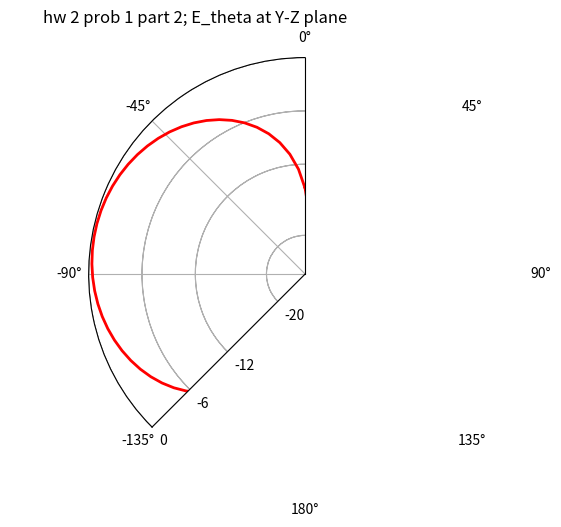
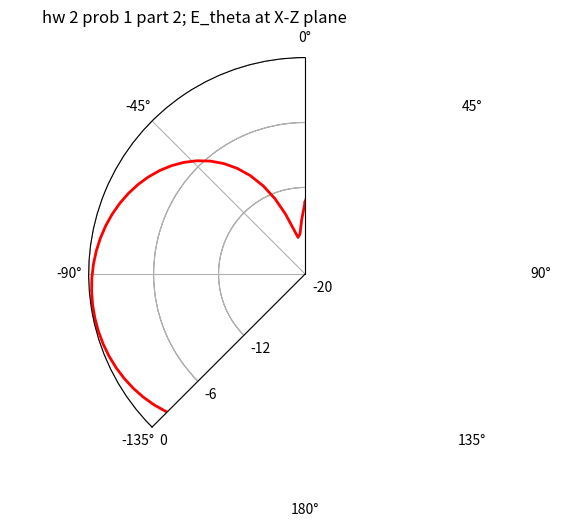
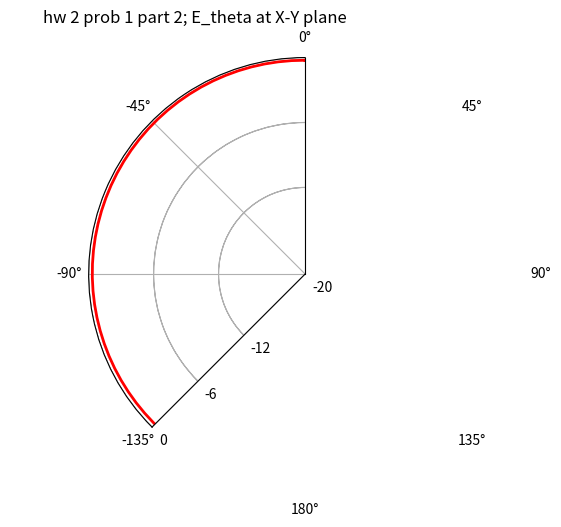
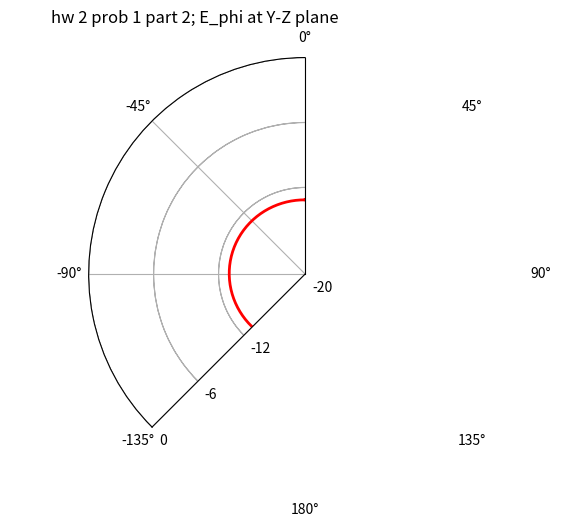
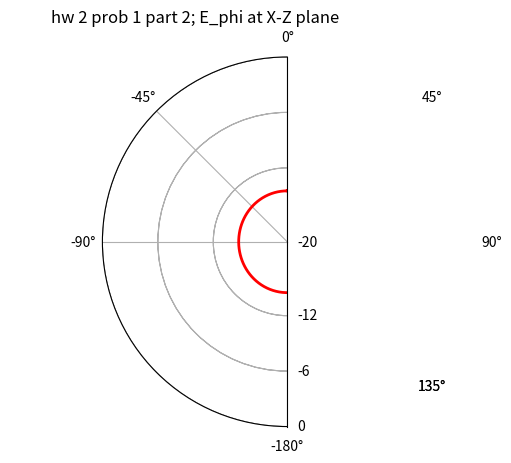
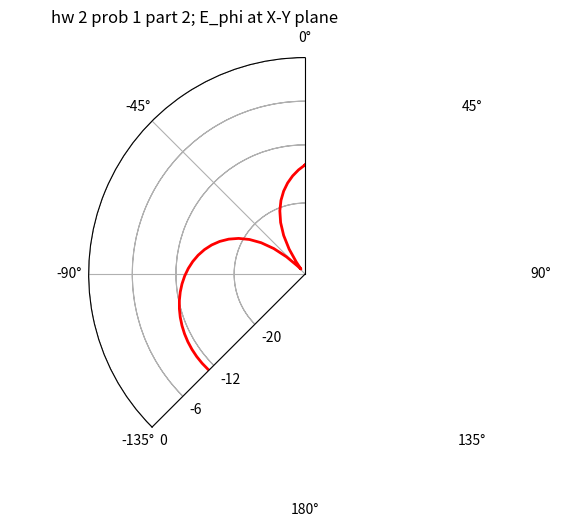

These charts were generated, in order, by the following Python code:
__author__ = 'hpan'


import numpy as np
import matplotlib.pyplot as pyplot
from scipy.integrate import quad

import cmath
import math
from math import sin
from math import cos
from mpl_toolkits.mplot3d.axes3d import Axes3D
#---------------------Constants-------------------------
pi = math.pi
mu_0 = 4*pi*1e-7    #permeability
epsilon_0 = 1e-9/(36*pi)    #permitivity
eta = 120*pi    #intrinsic impedance
dB_Np = 20/math.log(10,math.exp(1))     # 8.68 db per Np
#-----------------------------------------------------------
# hw 2 problem 1 part 2:
# hw 2 problem 1.a:

##--------------------------first section: (0,0,L/4) to (0,L/8,L/4)--------------------------------------
def A_theta_real_sect_1(primed,theta, phi):  
    complex = cmath.exp(1j*2*pi*(primed*sin(theta)*sin(phi)+1/8*cos(theta)))    # y' changes, but z'=1/8
    A_theta_r = cos(theta)*sin(phi)*sin(2*pi*(abs(primed))) * complex.real
    return A_theta_r

def A_theta_img_sect_1(primed,theta, phi):  
    complex = cmath.exp(1j*2*pi*(primed*sin(theta)*sin(phi)+1/8*cos(theta)))    # y' changes, but z'=1/8
    A_theta_i = cos(theta)*sin(phi)*sin(2*pi*(abs(primed))) * complex.imag
    return A_theta_i

def A_phi_real_sect_1(primed,theta, phi):  
    complex = cmath.exp(1j*2*pi*(primed*sin(theta)*sin(phi)+1/8*cos(theta)))    # y' changes, but z'=1/8
    A_phi_r = cos(phi)*sin(2*pi*(abs(primed))) * complex.real
    return A_phi_r

def A_phi_img_sect_1(primed,theta, phi):  
    complex = cmath.exp(1j*2*pi*(primed*sin(theta)*sin(phi)+1/8*cos(theta)))    # y' changes, but z'=1/8
    A_phi_i = cos(phi)*sin(2*pi*(abs(primed))) * complex.imag
    return A_phi_i
##-------------------------------------------------------------------------------------------------------

##--------------------------second section: (0,0,L/4) to (0,L/8,L/4)--------------------------------------
def A_theta_real_sect_2(primed,theta, phi):   
    complex = cmath.exp(1j*2*pi*(primed*cos(theta)+1/16*sin(theta)*sin(phi)))    # z' changes, but y'=1/16
    A_theta_r = -1*sin(theta) * sin(2*pi*(3/16-abs(primed))) * complex.real
    return A_theta_r

def A_theta_img_sect_2(primed,theta, phi):   
    complex = cmath.exp(1j*2*pi*(primed*cos(theta)+1/16*sin(theta)*sin(phi)))    # z' changes, but y'=1/16
    A_theta_i = -1*sin(theta) * sin(2*pi*(3/16-abs(primed))) * complex.imag
    return A_theta_i

# no A_phi component because J_z is the only current
##------------------------------------------------------------------------------------------------------

##--------------------------third section: (0,0,L/8) to (0,L/8,L/8)--------------------------------------
def A_theta_real_sect_3(primed,theta, phi):    
    complex = cmath.exp(1j*2*pi*(primed*sin(theta)*sin(phi)+1/16*cos(theta)))    # y' changes, but z'=1/16
    A_theta_r = cos(theta)*sin(phi)*sin(2*pi*(3/16-abs(primed))) * complex.real
    return A_theta_r

def A_theta_img_sect_3(primed,theta, phi):    
    complex = cmath.exp(1j*2*pi*(primed*sin(theta)*sin(phi)+1/16*cos(theta)))    # y' changes, but z'=1/16
    A_theta_i = cos(theta)*sin(phi)*sin(2*pi*(3/16-abs(primed))) * complex.imag
    return A_theta_i

def A_phi_real_sect_3(primed,theta, phi):    
    complex = cmath.exp(1j*2*pi*(primed*sin(theta)*sin(phi)+1/16*cos(theta)))    # y' changes, but z'=1/16
    A_phi_r = cos(phi)*sin(2*pi*(3/16-abs(primed))) * complex.real
    return A_phi_r

def A_phi_img_sect_3(primed,theta, phi):    
    complex = cmath.exp(1j*2*pi*(primed*sin(theta)*sin(phi)+1/16*cos(theta)))    # y' changes, but z'=1/16
    A_phi_i = cos(phi)*sin(2*pi*(3/16-abs(primed))) * complex.imag
    return A_phi_i
##-------------------------------------------------------------------------------------------------------

##--------------------------fourth section: (0,0,L/8) to (0,0,-L/4)--------------------------------------
def A_theta_real_sect_4(primed,theta, phi):    
    complex = cmath.exp(1j*2*pi*(primed*cos(theta)))    # only z' changes
    A_theta_r = -1*sin(theta) * sin(2*pi*(1/4-abs(primed))) * complex.real
    return A_theta_r

def A_theta_img_sect_4(primed,theta, phi):    
    complex = cmath.exp(1j*2*pi*(primed*cos(theta)))    # only z' changes
    A_theta_i = -1*sin(theta) * sin(2*pi*(1/4-abs(primed))) * complex.imag
    return A_theta_i

# no A_phi component because J_z is the only current
##------------------------------------------------------------------------------------------------------

##--------------------------fifth section: (0,0,-L/4) to (L/4,0,-L/4)--------------------------------------
def A_theta_real_sect_5(primed,theta, phi):    
    complex = cmath.exp(1j*2*pi*(primed*sin(theta)*cos(phi)-1/8*cos(theta)))    # x' changes, but z'= -1/8
    A_theta_r = cos(theta)*cos(phi)*sin(2*pi*(1/8-abs(primed))) * complex.real
    return A_theta_r

def A_theta_img_sect_5(primed,theta, phi):     
    complex = cmath.exp(1j*2*pi*(primed*sin(theta)*cos(phi)-1/8*cos(theta)))    # x' changes, but z'= -1/8
    A_theta_i = cos(theta)*cos(phi)*sin(2*pi*(1/8-abs(primed))) * complex.imag
    return A_theta_i

def A_phi_real_sect_5(primed,theta, phi):     
    complex = cmath.exp(1j*2*pi*(primed*sin(theta)*cos(phi)-1/8*cos(theta)))    # x' changes, but z'= -1/8
    A_phi_r = -1*sin(phi)*sin(2*pi*(1/8-abs(primed))) * complex.real
    return A_phi_r

def A_phi_img_sect_5(primed,theta, phi):     
    complex = cmath.exp(1j*2*pi*(primed*sin(theta)*cos(phi)-1/8*cos(theta)))    # x' changes, but z'= -1/8
    A_phi_i = -1*sin(phi)*sin(2*pi*(1/8-abs(primed))) * complex.imag
    return A_phi_i
##-------------------------------------------------------------------------------------------------------

def mag(A_theta_r, A_theta_i):
    return math.sqrt(pow(A_theta_r,2)+pow(A_theta_i,2))

I_m = 1
resolution = 100
theta_array = np.linspace(0, 2*pi, resolution)  #theta = 2*pi for plot; to calculate radiation impedance, use theta = pi
phi_array = np.linspace(0, 2*pi, resolution)

##--------------------------first section: (0,0,L/4) to (0,L/8,L/4)--------------------------------------
A_theta_r_sect_1 = np.zeros([resolution,resolution])
A_theta_r_size = np.shape(A_theta_r_sect_1)    #get the size of a 2d array; row_size = [0]; column_size = [1]

for i in range(0, A_theta_r_size[0]):   #row size; phi from 0 to 2*pi
    for j in range(0, A_theta_r_size[1]):   #column size: theta from 0 to pi
        theta_temp = theta_array[j]
        phi_temp = phi_array[i]
        A_theta_r_buff = quad(A_theta_real_sect_1, 0, 1/16, args=(theta_temp,phi_temp))
        A_theta_r_sect_1[i,j] = A_theta_r_buff[0]

A_theta_i_sect_1 = np.zeros([resolution,resolution])
A_theta_i_size = np.shape(A_theta_i_sect_1)    #get the size of a 2d array; row_size = [0]; column_size = [1]

for i in range(0, A_theta_i_size[0]):   #row size; phi from 0 to 2*pi
    for j in range(0, A_theta_i_size[1]):   #column size: theta from 0 to pi
        theta_temp = theta_array[j]
        phi_temp = phi_array[i]
        A_theta_i_buff = quad(A_theta_img_sect_1, 0, 1/16, args=(theta_temp,phi_temp))
        A_theta_i_sect_1[i,j] = A_theta_i_buff[0]

A_phi_r_sect_1 = np.zeros([resolution,resolution])
A_phi_r_size = np.shape(A_phi_r_sect_1)    #get the size of a 2d array; row_size = [0]; column_size = [1]

for i in range(0, A_phi_r_size[0]):   #row size; phi from 0 to 2*pi
    for j in range(0, A_phi_r_size[1]):   #column size: theta from 0 to pi
        theta_temp = theta_array[j]
        phi_temp = phi_array[i]
        A_phi_r_buff = quad(A_phi_real_sect_1, 0, 1/16, args=(theta_temp,phi_temp))
        A_phi_r_sect_1[i,j] = A_phi_r_buff[0]

A_phi_i_sect_1 = np.zeros([resolution,resolution])
A_phi_i_size = np.shape(A_phi_i_sect_1)    #get the size of a 2d array; row_size = [0]; column_size = [1]

for i in range(0, A_phi_i_size[0]):   #row size; phi from 0 to 2*pi
    for j in range(0, A_phi_i_size[1]):   #column size: theta from 0 to pi
        theta_temp = theta_array[j]
        phi_temp = phi_array[i]
        A_phi_i_buff = quad(A_phi_img_sect_1, 0, 1/16, args=(theta_temp,phi_temp))
        A_phi_i_sect_1[i,j] = A_phi_i_buff[0]
##-------------------------------------------------------------------------------------------------------

##--------------------------second section: (0,0,L/4) to (0,L/8,L/4)--------------------------------------
A_theta_r_sect_2 = np.zeros([resolution,resolution])
A_theta_r_size = np.shape(A_theta_r_sect_2)    #get the size of a 2d array; row_size = [0]; column_size = [1]

for i in range(0, A_theta_r_size[0]):   #row size; phi from 0 to 2*pi
    for j in range(0, A_theta_r_size[1]):   #column size: theta from 0 to pi
        theta_temp = theta_array[j]
        phi_temp = phi_array[i]
        A_theta_r_buff = quad(A_theta_real_sect_2, 2/16, 1/16, args=(theta_temp,phi_temp))
        A_theta_r_sect_2[i,j] = A_theta_r_buff[0]

A_theta_i_sect_2 = np.zeros([resolution,resolution])
A_theta_i_size = np.shape(A_theta_i_sect_2)    #get the size of a 2d array; row_size = [0]; column_size = [1]

for i in range(0, A_theta_i_size[0]):   #row size; phi from 0 to 2*pi
    for j in range(0, A_theta_i_size[1]):   #column size: theta from 0 to pi
        theta_temp = theta_array[j]
        phi_temp = phi_array[i]
        A_theta_i_buff = quad(A_theta_img_sect_2, 2/16, 1/16, args=(theta_temp,phi_temp))
        A_theta_i_sect_2[i,j] = A_theta_i_buff[0]

## no A_phi term
##-------------------------------------------------------------------------------------------------------

##--------------------------third section: (0,0,L/8) to (0,L/8,L/8)--------------------------------------
A_theta_r_sect_3 = np.zeros([resolution,resolution])
A_theta_r_size = np.shape(A_theta_r_sect_3)    #get the size of a 2d array; row_size = [0]; column_size = [1]

for i in range(0, A_theta_r_size[0]):   #row size; phi from 0 to 2*pi
    for j in range(0, A_theta_r_size[1]):   #column size: theta from 0 to pi
        theta_temp = theta_array[j]
        phi_temp = phi_array[i]
        A_theta_r_buff = quad(A_theta_real_sect_3, 1/16, 0, args=(theta_temp,phi_temp))
        A_theta_r_sect_3[i,j] = A_theta_r_buff[0]

A_theta_i_sect_3 = np.zeros([resolution,resolution])
A_theta_i_size = np.shape(A_theta_i_sect_3)    #get the size of a 2d array; row_size = [0]; column_size = [1]

for i in range(0, A_theta_i_size[0]):   #row size; phi from 0 to 2*pi
    for j in range(0, A_theta_i_size[1]):   #column size: theta from 0 to pi
        theta_temp = theta_array[j]
        phi_temp = phi_array[i]
        A_theta_i_buff = quad(A_theta_img_sect_3, 1/16, 0, args=(theta_temp,phi_temp))
        A_theta_i_sect_3[i,j] = A_theta_i_buff[0]

A_phi_r_sect_3 = np.zeros([resolution,resolution])
A_phi_r_size = np.shape(A_phi_r_sect_3)    #get the size of a 2d array; row_size = [0]; column_size = [1]

for i in range(0, A_phi_r_size[0]):   #row size; phi from 0 to 2*pi
    for j in range(0, A_phi_r_size[1]):   #column size: theta from 0 to pi
        theta_temp = theta_array[j]
        phi_temp = phi_array[i]
        A_phi_r_buff = quad(A_phi_real_sect_3, 1/16, 0, args=(theta_temp,phi_temp))
        A_phi_r_sect_3[i,j] = A_phi_r_buff[0]

A_phi_i_sect_3 = np.zeros([resolution,resolution])
A_phi_i_size = np.shape(A_phi_i_sect_3)    #get the size of a 2d array; row_size = [0]; column_size = [1]

for i in range(0, A_phi_i_size[0]):   #row size; phi from 0 to 2*pi
    for j in range(0, A_phi_i_size[1]):   #column size: theta from 0 to pi
        theta_temp = theta_array[j]
        phi_temp = phi_array[i]
        A_phi_i_buff = quad(A_phi_img_sect_3, 1/16, 0, args=(theta_temp,phi_temp))
        A_phi_i_sect_3[i,j] = A_phi_i_buff[0]
##-------------------------------------------------------------------------------------------------------

##--------------------------fourth section: (0,0,L/8) to (0,0,-L/4)--------------------------------------
A_theta_r_sect_4 = np.zeros([resolution,resolution])
A_theta_r_size = np.shape(A_theta_r_sect_4)    #get the size of a 2d array; row_size = [0]; column_size = [1]

for i in range(0, A_theta_r_size[0]):   #row size; phi from 0 to 2*pi
    for j in range(0, A_theta_r_size[1]):   #column size: theta from 0 to pi
        theta_temp = theta_array[j]
        phi_temp = phi_array[i]
        A_theta_r_buff = quad(A_theta_real_sect_4, 1/16, -1/8, args=(theta_temp,phi_temp))
        A_theta_r_sect_4[i,j] = A_theta_r_buff[0]

A_theta_i_sect_4 = np.zeros([resolution,resolution])
A_theta_i_size = np.shape(A_theta_i_sect_4)    #get the size of a 2d array; row_size = [0]; column_size = [1]

for i in range(0, A_theta_i_size[0]):   #row size; phi from 0 to 2*pi
    for j in range(0, A_theta_i_size[1]):   #column size: theta from 0 to pi
        theta_temp = theta_array[j]
        phi_temp = phi_array[i]
        A_theta_i_buff = quad(A_theta_img_sect_4, 1/16, -1/8, args=(theta_temp,phi_temp))
        A_theta_i_sect_4[i,j] = A_theta_i_buff[0]

## no A_phi term
##-------------------------------------------------------------------------------------------------------

##--------------------------fifth section: (0,0,-L/4) to (L/4,0,-L/4)--------------------------------------
A_theta_r_sect_5 = np.zeros([resolution,resolution])
A_theta_r_size = np.shape(A_theta_r_sect_5)    #get the size of a 2d array; row_size = [0]; column_size = [1]

for i in range(0, A_theta_r_size[0]):   #row size; phi from 0 to 2*pi
    for j in range(0, A_theta_r_size[1]):   #column size: theta from 0 to pi
        theta_temp = theta_array[j]
        phi_temp = phi_array[i]
        A_theta_r_buff = quad(A_theta_real_sect_5, 0, 1/8, args=(theta_temp,phi_temp))
        A_theta_r_sect_5[i,j] = A_theta_r_buff[0]

A_theta_i_sect_5 = np.zeros([resolution,resolution])
A_theta_i_size = np.shape(A_theta_i_sect_5)    #get the size of a 2d array; row_size = [0]; column_size = [1]

for i in range(0, A_theta_i_size[0]):   #row size; phi from 0 to 2*pi
    for j in range(0, A_theta_i_size[1]):   #column size: theta from 0 to pi
        theta_temp = theta_array[j]
        phi_temp = phi_array[i]
        A_theta_i_buff = quad(A_theta_img_sect_5, 0, 1/8, args=(theta_temp,phi_temp))
        A_theta_i_sect_5[i,j] = A_theta_i_buff[0]

A_phi_r_sect_5 = np.zeros([resolution,resolution])
A_phi_r_size = np.shape(A_phi_r_sect_5)    #get the size of a 2d array; row_size = [0]; column_size = [1]

for i in range(0, A_phi_r_size[0]):   #row size; phi from 0 to 2*pi
    for j in range(0, A_phi_r_size[1]):   #column size: theta from 0 to pi
        theta_temp = theta_array[j]
        phi_temp = phi_array[i]
        A_phi_r_buff = quad(A_phi_real_sect_5, 0, 1/8, args=(theta_temp,phi_temp))
        A_phi_r_sect_5[i,j] = A_phi_r_buff[0]

A_phi_i_sect_5 = np.zeros([resolution,resolution])
A_phi_i_size = np.shape(A_phi_i_sect_5)    #get the size of a 2d array; row_size = [0]; column_size = [1]

for i in range(0, A_phi_i_size[0]):   #row size; phi from 0 to 2*pi
    for j in range(0, A_phi_i_size[1]):   #column size: theta from 0 to pi
        theta_temp = theta_array[j]
        phi_temp = phi_array[i]
        A_phi_i_buff = quad(A_phi_img_sect_5, 0, 1/8, args=(theta_temp,phi_temp))
        A_phi_i_sect_5[i,j] = A_phi_i_buff[0]
##-------------------------------------------------------------------------------------------------------

##------------combine all the contribution from each section at every combination of (theta, phi)---------
##------------then turn into power density term, and find the max------------------------------------------
A_theta_r = np.zeros([resolution,resolution])
A_theta_i = np.zeros([resolution,resolution])
A_phi_r = np.zeros([resolution,resolution])
A_phi_i = np.zeros([resolution,resolution])

for i in range(0, resolution):   #row size; phi from 0 to 2*pi
    for j in range(0, resolution):   #column size: theta from 0 to pi
        A_theta_r[i,j] = A_theta_r_sect_1[i,j] + A_theta_r_sect_2[i,j] + A_theta_r_sect_3[i,j] + A_theta_r_sect_4[i,j] + A_theta_r_sect_5[i,j]
        A_theta_i[i,j] = A_theta_i_sect_1[i,j] + A_theta_i_sect_2[i,j] + A_theta_i_sect_3[i,j] + A_theta_i_sect_4[i,j] + A_theta_i_sect_5[i,j]
        A_phi_r[i,j] = A_phi_r_sect_1[i,j] + A_phi_r_sect_3[i,j] + A_phi_r_sect_5[i,j]
        A_phi_i[i,j] = A_phi_i_sect_1[i,j] + A_phi_i_sect_3[i,j] + A_phi_i_sect_5[i,j]

theta_norm_factor = 0
A_theta_m = np.zeros([resolution,resolution])
for i in range(0, resolution):   #row size; phi from 0 to 2*pi
    for j in range(0, resolution):   #column size: theta from 0 to pi
        A_theta_m[i,j] = mag(A_theta_r[i,j], A_theta_i[i,j])
        A_theta_m[i,j] = pow(A_theta_m[i,j],2)
        if theta_norm_factor < A_theta_m[i,j]:  #Finding max and use it to normalize
            theta_norm_factor = A_theta_m[i,j]

phi_norm_factor = 0
A_phi_m = np.zeros([resolution,resolution])
for i in range(0, resolution):   #row size; phi from 0 to 2*pi
    for j in range(0, resolution):   #column size: theta from 0 to pi
        A_phi_m[i,j] = mag(A_phi_r[i,j], A_phi_i[i,j])
        A_phi_m[i,j] = pow(A_phi_m[i,j],2)
        if phi_norm_factor < A_phi_m[i,j]:  #Finding max and use it to normalize
            phi_norm_factor = A_phi_m[i,j]
##-------------------------------------------------------------------------------------------------------

##---------------normalize and turn to log scale-------------------------------------------------------------------------------
if phi_norm_factor >= theta_norm_factor:
    norm_factor = phi_norm_factor
else:
    norm_factor = theta_norm_factor

for i in range(0, resolution):   #row size; phi from 0 to 2*pi
    for j in range(0, resolution):   #column size: theta from 0 to pi
        A_theta_m[i,j] = A_theta_m[i,j]/norm_factor
        A_phi_m[i,j] = A_phi_m[i,j]/norm_factor
        A_theta_m[i,j] = 10*math.log10(A_theta_m[i,j])
        A_phi_m[i,j] = 10*math.log10(A_phi_m[i,j])

##-------------------------------------------------------------------------------------------------------

pyplot.figure(1)
ax = pyplot.subplot(111, polar=True)
ax.set_theta_zero_location('N')
ax.set_theta_direction('clockwise')
#ax = pyplot.subplot(311, polar=True)
ax.plot(theta_array, A_theta_m[24,:], color='r', linewidth=2)
ax.set_yticks(np.array([-20, -12, -6, 0]))
ax.set_xticks(np.array([0, -45, -90, -135, 180, 135, 90, 45])/180*pi)
ax.set_title('hw 2 prob 1 part 2; E_theta at Y-Z plane')

pyplot.figure(2)
ax = pyplot.subplot(111, polar=True)
ax.set_theta_zero_location('N')
ax.set_theta_direction('clockwise')
#ax = pyplot.subplot(312, polar=True)
ax.plot(theta_array, A_theta_m[0,:], color='r', linewidth=2)
ax.set_yticks(np.array([-20, -12, -6, 0]))
ax.set_xticks(np.array([0, -45, -90, -135, 180, 135, 90, 45])/180*pi)
ax.set_title('hw 2 prob 1 part 2; E_theta at X-Z plane')

pyplot.figure(3)
ax = pyplot.subplot(111, polar=True)
ax.set_theta_zero_location('N')
ax.set_theta_direction('clockwise')
#ax = pyplot.subplot(313, polar=True)
ax.plot(phi_array, A_theta_m[:,24], color='r', linewidth=2)
ax.set_yticks(np.array([-20, -12, -6, 0]))
ax.set_xticks(np.array([0, -45, -90, -135, 180, 135, 90, 45])/180*pi)
ax.set_title('hw 2 prob 1 part 2; E_theta at X-Y plane')

pyplot.figure(4)
ax = pyplot.subplot(111, polar=True)
ax.set_theta_zero_location('N')
ax.set_theta_direction('clockwise')
#ax = pyplot.subplot(311, polar=True)
ax.plot(theta_array, A_phi_m[24,:], color='r', linewidth=2)
ax.set_yticks(np.array([-20, -12, -6, 0]))
ax.set_xticks(np.array([0, -45, -90, -135, 180, 135, 90, 45])/180*pi)
ax.set_title('hw 2 prob 1 part 2; E_phi at Y-Z plane')

pyplot.figure(5)
ax = pyplot.subplot(111, polar=True)
ax.set_theta_zero_location('N')
ax.set_theta_direction('clockwise')
#ax = pyplot.subplot(312, polar=True)
ax.plot(theta_array, A_phi_m[0,:], color='r', linewidth=2)
ax.set_yticks(np.array([-20, -12, -6, 0]))
ax.set_xticks(np.array([0, -45, -90, 135, -180, 135, 90, 45])/180*pi)
ax.set_title('hw 2 prob 1 part 2; E_phi at X-Z plane')

pyplot.figure(6)
ax = pyplot.subplot(111, polar=True)
ax.set_theta_zero_location('N')
ax.set_theta_direction('clockwise')
#ax = pyplot.subplot(313, polar=True)
ax.plot(phi_array, A_phi_m[:,24], color='r', linewidth=2)
ax.set_yticks(np.array([-20, -12, -6, 0]))
ax.set_xticks(np.array([0, -45, -90, -135, 180, 135, 90, 45])/180*pi)
ax.set_title('hw 2 prob 1 part 2; E_phi at X-Y plane')

pyplot.show()